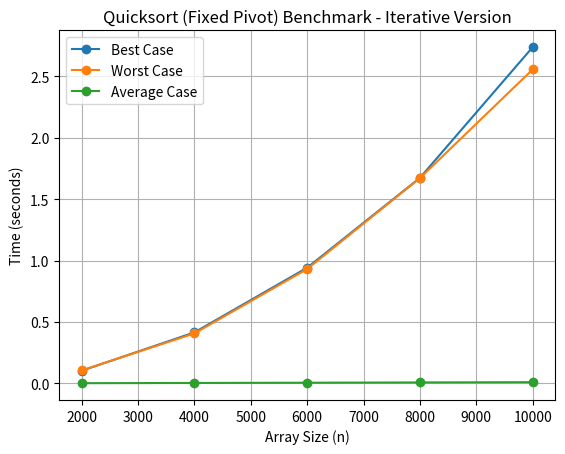

Recreate this plot in Python.
import random
import time
import matplotlib.pyplot as plt

def quicksort_fixed(arr):
    stack = [(0, len(arr) - 1)]
    while stack:
        low, high = stack.pop()
        if low < high:
            pivot_index = partition_fixed(arr, low, high)
            stack.append((low, pivot_index - 1))
            stack.append((pivot_index + 1, high))

def partition_fixed(arr, low, high):
    pivot = arr[high]
    i = low - 1
    for j in range(low, high):
        if arr[j] <= pivot:
            i += 1
            arr[i], arr[j] = arr[j], arr[i]
    arr[i + 1], arr[high] = arr[high], arr[i + 1]
    return i + 1

def benchmark_quicksort_fixed(array_sizes):
    best_case_times = []
    worst_case_times = []
    average_case_times = []

    for n in array_sizes:
        best_case_input = list(range(n))
        start_time = time.perf_counter()
        quicksort_fixed(best_case_input)
        best_case_times.append(time.perf_counter() - start_time)

        worst_case_input = list(range(n))  
        start_time = time.perf_counter()
        quicksort_fixed(worst_case_input)
        worst_case_times.append(time.perf_counter() - start_time)

        avg_times = []
        for _ in range(5):  
            average_case_input = [random.randint(0, n) for _ in range(n)]
            start_time = time.perf_counter()
            quicksort_fixed(average_case_input)
            avg_times.append(time.perf_counter() - start_time)
        average_case_times.append(sum(avg_times) / len(avg_times))

    print("\nFinal Benchmark Results:")
    print(f"{'Array Size':<12}{'Best Case Time (s)':<20}{'Worst Case Time (s)':<22}{'Average Case Time (s)'}")
    for i, n in enumerate(array_sizes):
        print(f"{n:<12}{best_case_times[i]:<20.6f}{worst_case_times[i]:<22.6f}{average_case_times[i]:<20.6f}")
    
    return best_case_times, worst_case_times, average_case_times


if __name__ == "__main__":
    array_sizes = [2000, 4000, 6000, 8000, 10000]
    best_case_times, worst_case_times, average_case_times = benchmark_quicksort_fixed(array_sizes)
    plt.plot(array_sizes, best_case_times, label='Best Case', marker='o')
    plt.plot(array_sizes, worst_case_times, label='Worst Case', marker='o')
    plt.plot(array_sizes, average_case_times, label='Average Case', marker='o')
    plt.xlabel('Array Size (n)')
    plt.ylabel('Time (seconds)')
    plt.title('Quicksort (Fixed Pivot) Benchmark - Iterative Version')
    plt.legend()
    plt.grid(True)
    plt.savefig('quicksort_benchmark_fixed_pivot.png')
